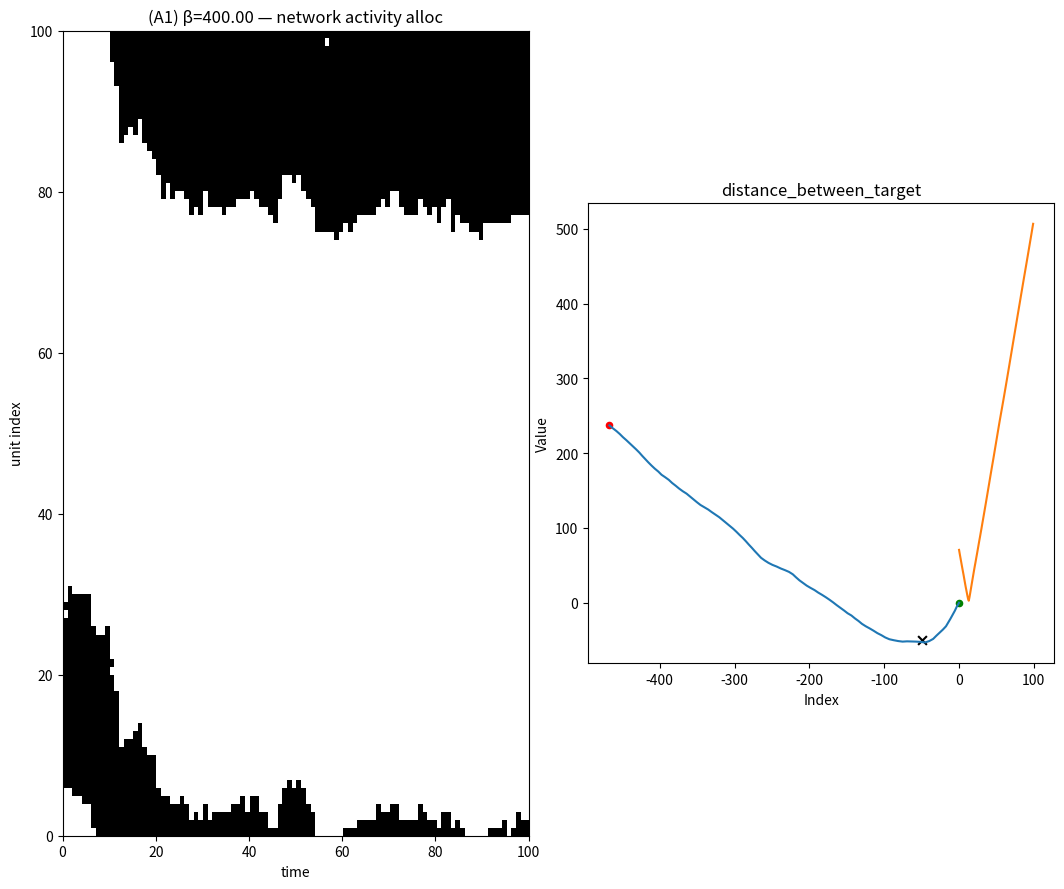
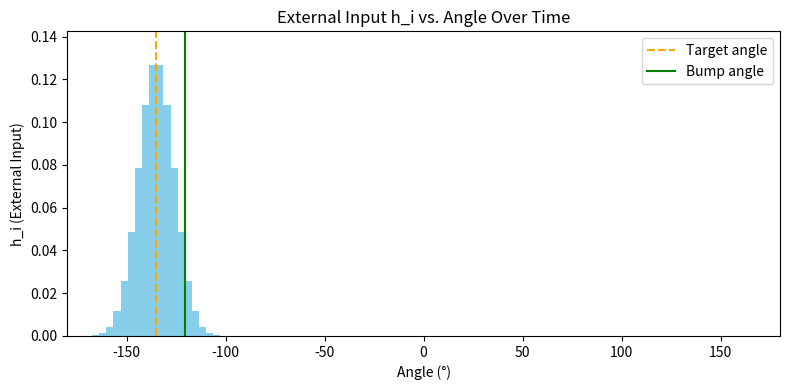

Source code (Python) for these figures, in order:
import numpy as np
import math
import matplotlib.pyplot as plt
import copy
import time
from matplotlib.animation import FuncAnimation
from random import randrange, seed as py_seed

seed = 100 
np.random.seed(seed)
py_seed(seed)


Ns = 100
L = 100
v0 = 600
sigma_ang = 5*np.pi / Ns
diff_neurons_angle = 2*np.pi / Ns
h0 = 0.051
hb = 0.0122

target_pos = np.array([-50.0, -50.0])  

# for each neuron group what is the angles 
thetas = np.linspace(-np.pi, np.pi, Ns, endpoint=False)

# list of beta values to sweep (low -> high order)
beta_list = [400.0] #1.0,5.0,

# number of attempted spin updates per motion step
t0 = 5
updates_per_step = int(round(Ns * t0))

# Compute dynamic external field depending on i
def compute_h_ext(theta_diff):
    difference_target = (thetas - theta_diff + np.pi) % (2 * np.pi) - np.pi
    return (h0 / np.sqrt(2 * np.pi * (sigma_ang**2))) * np.exp(- (difference_target ** 2) / (2 * (sigma_ang**2) ) )

# synaptic connectivity of the network, J with parameter v
v = 0.5  # shape parameter
def compute_J(i):
    kernel = None
    alpha_i = copy.deepcopy(thetas[i])
    angle_diffs = np.abs((copy.deepcopy(thetas) - alpha_i + np.pi) % (2 * np.pi) - np.pi)
    kernel = np.cos(np.pi * ((angle_diffs / np.pi) ** v))
    return kernel

# compute Hamiltonian for the system
def compute_delta_H(spins, h_ext, i):
    H = np.zeros(2)
    computing_spins = copy.deepcopy(spins)
    j_curr = compute_J(i)
    j_curr[i] = 0  # zero out self-connection

    interaction_sum = np.dot(j_curr, spins)
   
    spin_flip = np.array([spins[i], 1-spins[i]])

    interaction_energy = (interaction_sum * spin_flip) / (Ns - 1)

    input_energy = h_ext[i] * spin_flip
    leak_energy = hb * spin_flip
    H = -1 * (interaction_energy + input_energy - leak_energy)
    return (H[1] - H[0])

def euclidean_distance(p1, p2):
    return np.sqrt((p2[0] - p1[0])**2 + (p2[1] - p1[1])**2)

hext_for_time = []
bump_for_time = []
target_for_time = []
distance_between_target = []    

def run_sim(beta, mode='allocentric'):
    # initial random spins with equal number of 1 and 0
    spins = np.random.choice([1,0], size=Ns)

    spins_history = np.zeros((L, Ns), dtype=int)
    pop_angles = np.zeros(L)

    # agent init
    pos = np.zeros((L, 2))
    heading = 0.0
    pos[0] = np.array([0.0, 0.0])

    for t in range(L):
        theta_target = np.arctan2( target_pos[1] - pos[t][1],target_pos[0] - pos[t][0])
        distance_between_target.append(euclidean_distance(pos[t], target_pos))
        if mode == 'egocentric':
            theta_diff = (theta_target-heading) % (2 * np.pi) 
        else:
            theta_diff = theta_target

        deltaH_list = []
        n_accepted = 0
        acc_uphill = 0
        acc_downhill = 0

        h_ext = compute_h_ext(theta_diff)

        hext_for_time.append(h_ext)
        target_for_time.append(theta_target)
        for _ in range(updates_per_step):
            i = np.random.randint(0,Ns) 
            delta_H = compute_delta_H(spins, h_ext, i)
            deltaH_list.append(delta_H)

            if delta_H < 0:
                # Energy difference negative — always accept
                spins[i] = 1 - spins[i]

                n_accepted += 1
                acc_downhill += 1 
            else:
                # Energy difference positive — accept with probability exp(-beta * delta_H)
                p = np.exp(-beta * delta_H)
                if np.random.rand() < p:
                    spins[i] = 1 - spins[i]

                    n_accepted += 1
                    acc_uphill += 1 

        active_indices = np.where(spins == 1)[0]
        n_active = len(active_indices)
        if n_active > 0:
            phi = np.angle(np.sum(np.exp(1j * thetas[spins == 1])))
            thethaDegree = math.degrees(phi)
            print("At ", t, " ,Angle phi (degrees):", thethaDegree, " with n_active:", n_active," -- Accepted:", n_accepted,"-  Downhill accepted:", acc_downhill, " -   Uphill accepted:", acc_uphill, " -   Delta_H mean: ",np.mean(deltaH_list))
        else:
            phi = 0.0  
        pop_angles[t] = phi
        bump_for_time.append(phi)

        if mode == 'egocentric':
            # egocentric motion
            heading = (phi + heading) % (2 * np.pi) 
            if t < L-1:
                pos[t+1, 0] = pos[t, 0] + v0 * np.cos(heading)/Ns
                pos[t+1, 1] = pos[t, 1] + v0 * np.sin(heading)/Ns
        else:
            # allocentric motion
            if t < L-1:
                pos[t+1, 0] = pos[t, 0] + v0 * np.cos(phi)/Ns
                pos[t+1, 1] = pos[t, 1] + v0 * np.sin(phi)/Ns

        spins_history[t] = copy.deepcopy(spins)

    return {
        "spins_history": spins_history,
        "pop_angles": pop_angles,
        "pos": pos
    }

results_alloc = [run_sim(beta, mode='allocentric') for beta in beta_list]

# results_alloc = [run_sim(beta, mode='allocentric') for beta in beta_list]
# results_ego   = [run_sim(beta, mode='egocentric')  for beta in beta_list]

# # Plotting - I took it from chatGPT the plotting code 
# fig = plt.figure(figsize=(16, 9))
# n_beta = len(beta_list)

# for i, beta in enumerate(beta_list):
#     res_ego = results_ego[i]

#     # (i) network activity
#     ax_raster = fig.add_subplot(n_beta, 3, i*3 + 1)
#     ax_raster.imshow(res_ego["spins_history"].T, aspect='auto', origin='lower',
#                      cmap='gray_r', interpolation='nearest', extent=[0, L, 0, Ns])
#     ax_raster.set_title(f"(A{i+1}) β={beta:.2f} — network activity ego")
#     ax_raster.set_xlabel("time")
#     ax_raster.set_ylabel("unit index")

#     # (ii) egocentric motion
#     ax_ego = fig.add_subplot(n_beta, 3, i*3 + 2)
#     posE = res_ego["pos"]
#     ax_ego.plot(posE[:, 0], posE[:, 1])
#     ax_ego.scatter(posE[0, 0], posE[0, 1], color='green', s=20, label='start')
#     ax_ego.scatter(posE[-1, 0], posE[-1, 1], color='red', s=20, label='end')
#     ax_ego.scatter(*target_pos, color='black', marker='x', s=40, label='target')
#     ax_ego.set_title(f"(B{i+1}) Egocentric, β={beta:.2f}")
#     ax_ego.set_aspect('equal')
#     ax_ego.legend()


# plt.tight_layout()
# plt.show()

fig = plt.figure(figsize=(16, 9))
n_beta = len(beta_list)

for i, beta in enumerate(beta_list):
    res_alloc = results_alloc[i]

    # (iii) network activity
    ax_raster = fig.add_subplot(n_beta, 3, i*3 + 1)
    ax_raster.imshow(res_alloc["spins_history"].T, aspect='auto', origin='lower',
                     cmap='gray_r', interpolation='nearest', extent=[0, L, 0, Ns])
    ax_raster.set_title(f"(A{i+1}) β={beta:.2f} — network activity alloc")
    ax_raster.set_xlabel("time")
    ax_raster.set_ylabel("unit index")

    # (iv) allocentric motion
    ax_alloc = fig.add_subplot(n_beta, 3, i*3 + 2)
    posA = res_alloc["pos"]
    ax_alloc.plot(posA[:, 0], posA[:, 1])
    ax_alloc.scatter(posA[0, 0], posA[0, 1], color='green', s=20, label='start')
    ax_alloc.scatter(posA[-1, 0], posA[-1, 1], color='red', s=20, label='end')
    ax_alloc.scatter(*target_pos, color='black', marker='x', s=40, label='target')
    ax_alloc.set_title(f"(C{i+1}) Allocentric, β={beta:.2f}")
    ax_alloc.set_aspect('equal')
    # ax_alloc.legend()

plt.tight_layout()
plt.show()

plt.plot(range(100), distance_between_target)
plt.title("distance_between_target")
plt.xlabel("Index")
plt.ylabel("Value")
plt.show()

hext_for_time = np.array(hext_for_time)

# If hext_for_time accidentally came in as (N_s,) for a single timepoint, force a 2D shape
if hext_for_time.ndim == 1:
    hext_for_time = hext_for_time[np.newaxis, :]

T, N_s = hext_for_time.shape

# convert radians -> degrees only if inputs are in radians; if already degrees skip np.degrees
alpha_deg = np.degrees(thetas)
target_angles = np.degrees(target_for_time)
bump_angles = np.degrees(bump_for_time)

# (optional) ensure arrays have expected length
assert alpha_deg.shape[0] == N_s, "alpha_deg length must match number of sensors N_s"
assert target_angles.shape[0] == T, "target_for_time length must match time T"
assert bump_angles.shape[0] == T, "bump_for_time length must match time T"

fig, ax = plt.subplots(figsize=(8, 4))

# width chosen so bars tile the circle portion; for a linear plot this is fine
width = 360.0 / N_s
bar_container = ax.bar(alpha_deg, hext_for_time[0], width=width, color='skyblue')

# Create vertical lines; axvline returns a Line2D with two x-points internally
target_line = ax.axvline(x=target_angles[0], color='orange', linestyle='--', label='Target angle')
bump_line = ax.axvline(x=bump_angles[0], color='green', linestyle='-', label='Bump angle')

ax.set_xlim(-180, 180)
ax.set_ylim(0, np.max(hext_for_time) * 1.1)
ax.set_xlabel("Angle (°)")
ax.set_ylabel("h_i (External Input)")
ax.set_title("External Input h_i vs. Angle Over Time")
ax.legend()

def update(frame):
    # update bar heights
    for rect, h in zip(bar_container, hext_for_time[frame]):
        rect.set_height(h)

    # set_xdata must receive a sequence; use two identical points for a vertical line
    x_target = target_angles[frame]
    x_bump = bump_angles[frame]
    target_line.set_xdata([x_target, x_target])
    bump_line.set_xdata([x_bump, x_bump])

    ax.set_title(f"External Input h_i (t={frame})")
    # DO NOT use time.sleep() here — FuncAnimation controls the timing via 'interval'
    return list(bar_container) + [target_line, bump_line]

# blit=True can be faster, but requires returning artists correctly; keep blit=False if unsure
ani = FuncAnimation(fig, update, frames=T, blit=False, interval=200)  # interval in ms
plt.tight_layout()
plt.show()
